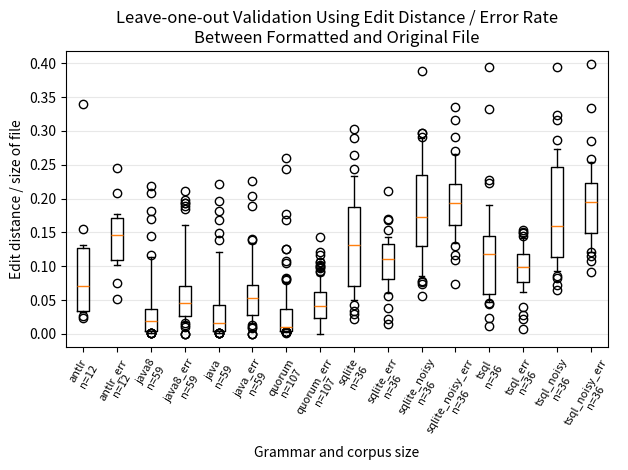

Recreate this plot in Python. (Note: this script raises an exception after producing the figure.)
#
# AUTO-GENERATED FILE. DO NOT EDIT
# CodeBuff 1.4.14 'Fri May 13 17:31:29 PDT 2016'
#
import matplotlib.pyplot as plt

quorum_dist = [0.010233918, 0.040417023, 0.0049663, 0.008215962, 0.032016348, 0.001953125, 0.0041724616, 0.025116613, 0.004213483, 0.003968254, 0.004076087, 0.020981899, 0.004316547, 0.0028248588, 0.0037546933, 0.018917287, 0.0032733225, 0.003911343, 0.12535055, 0.0062421975, 0.03893356, 0.014534884, 0.005624297, 0.006978367, 0.006407518, 0.0115440115, 0.010238908, 0.00593692, 0.008324662, 0.05097706, 0.033255994, 0.005760369, 0.031897925, 0.004022526, 0.26008478, 0.17666064, 0.0496361, 0.0047357166, 0.10462075, 0.12605043, 0.243818, 0.041116007, 0.040638607, 0.081409, 0.16776374, 0.076079264, 0.08279902, 0.0331384, 0.012927054, 0.04454685, 0.04454685, 0.036063883, 0.00863132, 0.012578616, 0.004572735, 0.010819165, 0.010174419, 0.011035091, 0.010204081, 0.005319149, 0.008387698, 0.026585475, 0.10799747, 0.07953726, 0.074293, 0.012066885, 0.0036363637, 0.0050251256, 0.0023474179, 0.004761905, 0.0029895366, 0.0021482278, 0.0028612304, 0.0023584906, 0.007226739, 0.0028985508, 0.002444988, 0.0032, 0.0031152647, 0.0039911307, 0.0068775793, 0.005984611, 0.052625723, 0.043686584, 0.06380082, 0.010053202, 0.058186196, 0.003468208, 0.03757065, 0.0093847755, 0.0045871558, 0.006047168, 0.0053875563, 0.00907544, 0.021674141, 0.027496383, 0.027777778, 0.0064545874, 0.0048596114, 0.022203106, 0.016225075, 0.015458226, 0.0069876625, 0.03886083, 0.0048370673, 0.004426003, 0.005323194]
quorum_err = [0.09677419, 0.059679765, 0.01980198, 0.08695652, 0.0392562, 0.05882353, 0.04347826, 0.029535865, 0.0625, 0.0, 0.0625, 0.023255814, 0.0625, 0.0, 0.0625, 0.03420523, 0.0, 0.0625, 0.044612218, 0.039215688, 0.11594203, 0.07692308, 0.0625, 0.020408163, 0.026666667, 0.060606062, 0.028571429, 0.011627907, 0.02173913, 0.048611112, 0.04597701, 0.14285715, 0.04597701, 0.078947365, 0.04040404, 0.03313253, 0.048611112, 0.01010101, 0.044692736, 0.06666667, 0.06716418, 0.046153847, 0.046153847, 0.07317073, 0.054263566, 0.09166667, 0.030388296, 0.06699752, 0.00990099, 0.044444446, 0.044444446, 0.120508984, 0.035714287, 0.03076923, 0.102564104, 0.035714287, 0.035714287, 0.027842227, 0.05263158, 0.093333334, 0.027027028, 0.09943978, 0.042738013, 0.043149944, 0.06954437, 0.033972126, 0.032258064, 0.032258064, 0.0, 0.0040816325, 0.0, 0.0, 0.0, 0.0, 0.0, 0.0, 0.0, 0.032258064, 0.0, 0.023076924, 0.069767445, 0.02690583, 0.05277778, 0.041800644, 0.05819672, 0.105797105, 0.030150754, 0.039215688, 0.07387388, 0.011111111, 0.02027027, 0.009933775, 0.024390243, 0.0, 0.10569106, 0.07058824, 0.1, 0.05357143, 0.01923077, 0.05574913, 0.051813472, 0.043624163, 0.037037037, 0.0546875, 0.02617801, 0.009708738, 0.0]
java_dist = [0.0014144272, 0.014784786, 0.12078992, 0.027699452, 0.018998953, 0.019321842, 0.196988, 0.010194834, 0.011415525, 0.08048339, 0.003649635, 0.18152124, 0.044871796, 0.017833259, 0.057820607, 0.0011129661, 0.0010976949, 0.030355593, 0.006960557, 0.009156194, 0.016740087, 0.1493426, 0.16845447, 0.0049423394, 0.049579453, 0.0017641129, 0.0075650117, 0.0039486676, 0.0051485146, 0.02257568, 0.0028011205, 0.22226317, 0.036539495, 0.021197667, 0.008365019, 0.024705581, 0.0020232676, 0.13894415, 0.025608838, 0.029094474, 0.004149378, 0.006841505, 0.0071138213, 0.0018796993, 0.0013805799, 0.047442723, 0.016590135, 0.0042357924, 0.0015923567, 0.0016386727, 0.044846643, 0.0033057851, 0.046455394, 0.043603886, 0.034451902, 0.011425463, 0.025641026, 0.041475765, 0.010806536]
java_err = [0.0, 0.0623608, 0.18837675, 0.05207329, 0.03089431, 0.05670103, 0.054704595, 0.07968128, 0.13953489, 0.082999, 0.025316456, 0.013661202, 0.22580644, 0.053435113, 0.13989638, 0.018867925, 0.015873017, 0.10743801, 0.026402641, 0.029161604, 0.035958905, 0.120089784, 0.05869446, 0.06918239, 0.061201397, 0.028037382, 0.046296295, 0.060240965, 0.031914894, 0.13432837, 0.01843318, 0.078228086, 0.2032967, 0.13432837, 0.036, 0.056687333, 0.009708738, 0.12720849, 0.05336427, 0.040625, 0.036764707, 0.05352798, 0.05376344, 0.009433962, 0.0, 0.053537283, 0.07616708, 0.054545455, 0.0, 0.018348623, 0.04256651, 0.05263158, 0.046107, 0.05230769, 0.043902438, 0.024449877, 0.024922118, 0.06415929, 0.12195122]
java8_dist = [0.0014144272, 0.012544803, 0.11618609, 0.018989433, 0.018998953, 0.026907517, 0.20799924, 0.009968283, 0.009153318, 0.06875391, 0.003649635, 0.18152124, 0.033037476, 0.019145146, 0.06263899, 0.0011129661, 0.0010976949, 0.036860365, 0.0063060075, 0.007524185, 0.015834076, 0.14423314, 0.16994913, 0.00461285, 0.11406037, 0.0017641129, 0.0075650117, 0.0039525693, 0.0031658092, 0.0304414, 0.0028011205, 0.21848428, 0.037882857, 0.029858565, 0.008365019, 0.035691522, 0.0020232676, 0.029928982, 0.035944473, 0.031382807, 0.0322364, 0.006554574, 0.0071138213, 0.0014091122, 0.035984006, 0.059914086, 0.03868919, 0.0042357924, 0.0015923567, 0.0016386727, 0.051976543, 0.0038546256, 0.049072597, 0.03651169, 0.02759135, 0.011150395, 0.027692307, 0.014709429, 0.002389169]
java8_err = [0.0, 0.0545657, 0.18937875, 0.05096154, 0.03089431, 0.058419243, 0.055596195, 0.07968128, 0.11627907, 0.07397191, 0.025316456, 0.013661202, 0.18478261, 0.06870229, 0.21164021, 0.018867925, 0.015873017, 0.16101696, 0.026402641, 0.024213076, 0.036020584, 0.1010101, 0.0570958, 0.062893085, 0.04325831, 0.028037382, 0.046296295, 0.060240965, 0.036842104, 0.19402985, 0.01843318, 0.07068803, 0.1978022, 0.19402985, 0.036, 0.056, 0.009708738, 0.10966981, 0.04398148, 0.034375, 0.025735294, 0.05109489, 0.05376344, 0.0, 0.016949153, 0.03409091, 0.07334963, 0.054545455, 0.0, 0.018348623, 0.043845914, 0.07017544, 0.042228993, 0.045128204, 0.04506699, 0.02200489, 0.037383176, 0.04605263, 0.08943089]
antlr_dist = [0.03175446, 0.09335479, 0.07679708, 0.023844924, 0.03497268, 0.03723879, 0.13100934, 0.12504548, 0.3392857, 0.15494119, 0.06600765, 0.026830377]
antlr_err = [0.050904978, 0.20839813, 0.15007268, 0.075999126, 0.10215054, 0.11146838, 0.12970169, 0.16507405, 0.14285715, 0.24558304, 0.17753623, 0.16949153]
sqlite_noisy_dist = [0.12279878, 0.20156658, 0.14779006, 0.10534591, 0.07821229, 0.20933977, 0.16842106, 0.056525137, 0.07410921, 0.16813503, 0.1746507, 0.29705882, 0.1821066, 0.1724138, 0.29153094, 0.27661794, 0.1570197, 0.12843436, 0.07696043, 0.2698076, 0.14122137, 0.270603, 0.13006757, 0.2893716, 0.20371275, 0.085299455, 0.12217861, 0.170706, 0.19064125, 0.18687329, 0.22332275, 0.2704565, 0.13144536, 0.17426495, 0.29698375, 0.38920712]
sqlite_noisy_err = [0.31591448, 0.21902017, 0.17344753, 0.185567, 0.13043478, 0.19277108, 0.21176471, 0.23646724, 0.108630955, 0.11598746, 0.20158103, 0.19534884, 0.17883211, 0.33596838, 0.1971831, 0.19178082, 0.14054054, 0.14285715, 0.15816326, 0.2158611, 0.2625, 0.07388316, 0.29100528, 0.24390244, 0.19322033, 0.16666667, 0.13550135, 0.2300885, 0.1764706, 0.20378152, 0.1342513, 0.2, 0.26655897, 0.19025522, 0.27089337, 0.16145833]
sqlite_dist = [0.13017999, 0.15522954, 0.08993903, 0.13404508, 0.051136363, 0.13827993, 0.15617716, 0.04963041, 0.091356084, 0.13979216, 0.3023743, 0.21729107, 0.09186352, 0.073387094, 0.07392996, 0.19689621, 0.22532672, 0.11056353, 0.060788084, 0.1752257, 0.16855754, 0.15007216, 0.029752066, 0.18687259, 0.1903409, 0.042955328, 0.09806695, 0.034, 0.06200318, 0.24392782, 0.2642819, 0.02205558, 0.06171895, 0.12911144, 0.29005924, 0.2336079]
sqlite_err = [0.21075268, 0.13150685, 0.108510636, 0.16949153, 0.02173913, 0.14285715, 0.12903225, 0.08300395, 0.10354413, 0.11795468, 0.08108108, 0.12757201, 0.08480565, 0.08365019, 0.06081081, 0.11038961, 0.13819095, 0.10619469, 0.07943925, 0.12477478, 0.13095239, 0.108766235, 0.03809524, 0.14044943, 0.1375, 0.07826087, 0.109725684, 0.015151516, 0.06837607, 0.13894325, 0.15422885, 0.05586592, 0.0778626, 0.11502591, 0.16858917, 0.11111111]
tsql_noisy_dist = [0.13444419, 0.21338701, 0.14894107, 0.13787879, 0.0726257, 0.18196458, 0.17631578, 0.16640396, 0.24768695, 0.28666615, 0.09313155, 0.31644815, 0.10075394, 0.23313344, 0.25570032, 0.2546973, 0.11264822, 0.083078936, 0.06530711, 0.26280218, 0.114503816, 0.32295895, 0.1410473, 0.24629325, 0.13458529, 0.092857145, 0.08501006, 0.1712766, 0.11326861, 0.2183227, 0.1251549, 0.21658072, 0.12984237, 0.15126476, 0.273068, 0.3944544]
tsql_noisy_err = [0.25411764, 0.25915492, 0.19305857, 0.1632653, 0.13333334, 0.19277108, 0.1590909, 0.20110193, 0.115355805, 0.15394402, 0.22891566, 0.2, 0.21014492, 0.3984064, 0.19858156, 0.20666666, 0.16666667, 0.13496932, 0.13065326, 0.2197183, 0.225, 0.091854416, 0.33333334, 0.2857143, 0.23469388, 0.12037037, 0.12137203, 0.1637931, 0.15458937, 0.20292887, 0.107081175, 0.2232416, 0.24227643, 0.16308041, 0.19792649, 0.13436693]
tsql_dist = [0.14420259, 0.09210526, 0.08766565, 0.107947804, 0.051136363, 0.11804385, 0.14492753, 0.06124604, 0.11574393, 0.13040563, 0.39455307, 0.12910663, 0.04450438, 0.089516126, 0.050583657, 0.14548981, 0.33214605, 0.095165506, 0.046612207, 0.12833889, 0.13614263, 0.12818663, 0.023294508, 0.14903475, 0.14885159, 0.04639175, 0.054929577, 0.012269938, 0.122332856, 0.22380291, 0.117156476, 0.054214317, 0.1855645, 0.10585918, 0.190835, 0.22800659]
tsql_err = [0.15319149, 0.09090909, 0.11752137, 0.067226894, 0.02173913, 0.14117648, 0.14893617, 0.10650887, 0.11818182, 0.11207394, 0.10358566, 0.099585064, 0.07829182, 0.11026616, 0.040268455, 0.07692308, 0.1325, 0.10324484, 0.07110092, 0.07716465, 0.083333336, 0.10806452, 0.028571429, 0.08648649, 0.15047021, 0.07826087, 0.07748184, 0.007575758, 0.0745614, 0.14534883, 0.06125828, 0.10644258, 0.07230769, 0.09837728, 0.120175436, 0.13513513]

language_data = [antlr_dist, antlr_err, java8_dist, java8_err, java_dist, java_err, quorum_dist, quorum_err, sqlite_dist, sqlite_err, sqlite_noisy_dist, sqlite_noisy_err, tsql_dist, tsql_err, tsql_noisy_dist, tsql_noisy_err]
labels = ["antlr\nn=12", "antlr_err\nn=12", "java8\nn=59", "java8_err\nn=59", "java\nn=59", "java_err\nn=59", "quorum\nn=107", "quorum_err\nn=107", "sqlite\nn=36", "sqlite_err\nn=36", "sqlite_noisy\nn=36", "sqlite_noisy_err\nn=36", "tsql\nn=36", "tsql_err\nn=36", "tsql_noisy\nn=36", "tsql_noisy_err\nn=36"]
fig = plt.figure()
ax = plt.subplot(111)
ax.boxplot(language_data,
           whis=[10, 90], # 10 and 90 % whiskers
           widths=.35,
           labels=labels)
ax.set_xticklabels(labels, rotation=60, fontsize=8)
plt.xticks(range(1,len(labels)+1), labels, rotation=60)
ax.yaxis.grid(True, linestyle='-', which='major', color='lightgrey', alpha=0.5)
ax.set_xlabel("Grammar and corpus size")
ax.set_ylabel("Edit distance / size of file")
ax.set_title("Leave-one-out Validation Using Edit Distance / Error Rate\nBetween Formatted and Original File")
plt.tight_layout()
fig.savefig('images/leave_one_out.pdf', format='pdf')
plt.show()
